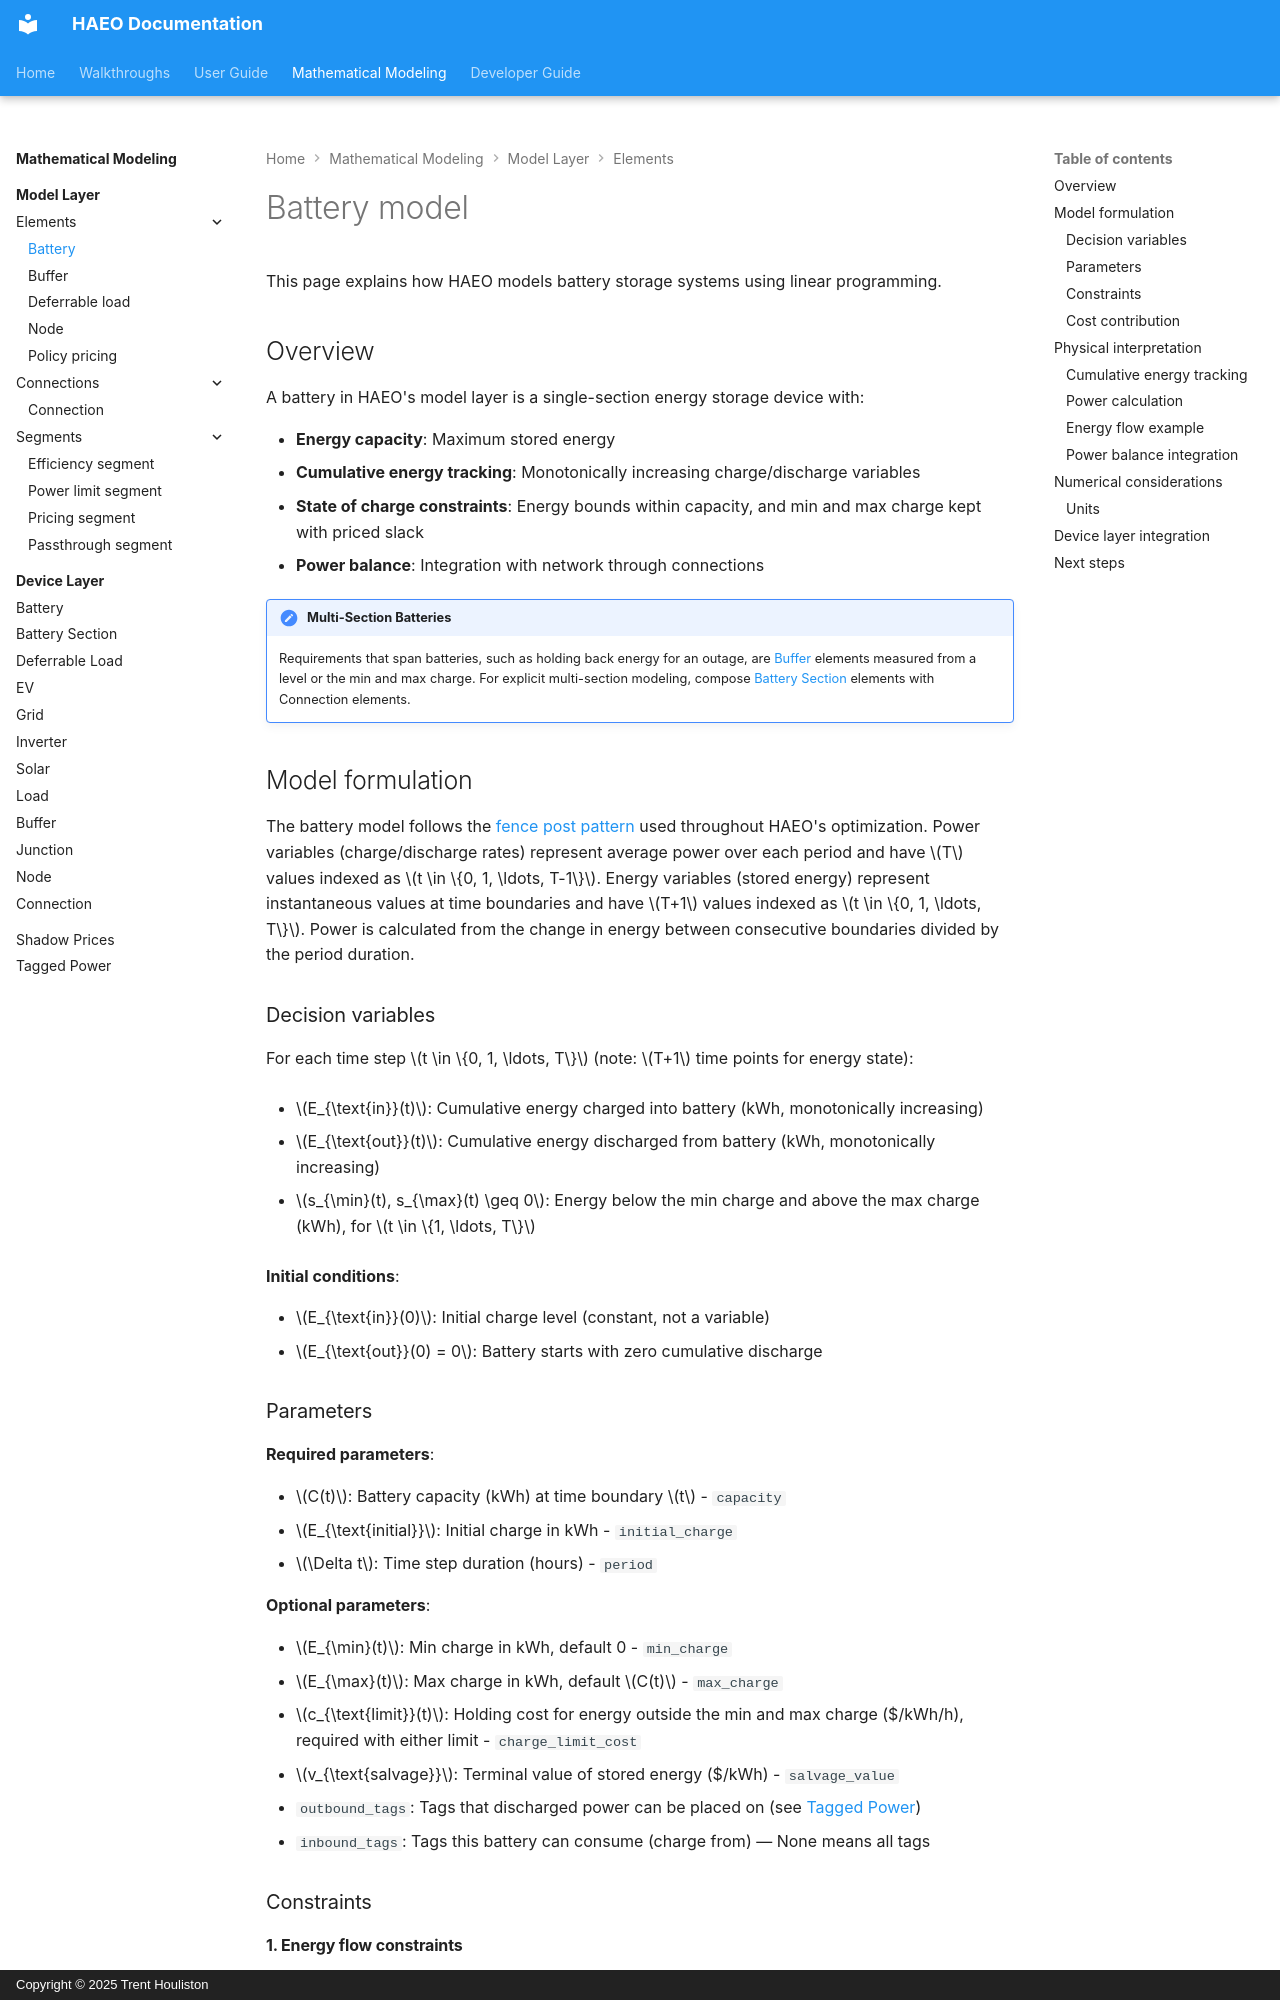

repository: hass-energy/haeo · page: modeling/model-layer/elements/battery/index.html · generator: mkdocs · copyright: Copyright © 2025 Trent Houliston

# Battery model

This page explains how HAEO models battery storage systems using linear programming.

## Overview

A battery in HAEO's model layer is a single-section energy storage device with:

- **Energy capacity**: Maximum stored energy
- **Cumulative energy tracking**: Monotonically increasing charge/discharge variables
- **State of charge constraints**: Energy bounds within capacity, and min and max charge kept with priced slack
- **Power balance**: Integration with network through connections

!!! note "Multi-Section Batteries"

    Requirements that span batteries, such as holding back energy for an outage, are [Buffer](../../device-layer/buffer.md) elements measured from a level or the min and max charge.
    For explicit multi-section modeling, compose [Battery Section](../../device-layer/battery_section.md) elements with Connection elements.

## Model formulation

The battery model follows the [fence post pattern](../../index.md#power-and-energy-discretization) used throughout HAEO's optimization.
Power variables (charge/discharge rates) represent average power over each period and have $T$ values indexed as $t \in \{0, 1, \ldots, T-1\}$.
Energy variables (stored energy) represent instantaneous values at time boundaries and have $T+1$ values indexed as $t \in \{0, 1, \ldots, T\}$.
Power is calculated from the change in energy between consecutive boundaries divided by the period duration.

### Decision variables

For each time step $t \in \{0, 1, \ldots, T\}$ (note: $T+1$ time points for energy state):

- $E_{\text{in}}(t)$: Cumulative energy charged into battery (kWh, monotonically increasing)

- $E_{\text{out}}(t)$: Cumulative energy discharged from battery (kWh, monotonically increasing)

- $s_{\min}(t), s_{\max}(t) \geq 0$: Energy below the min charge and above the max charge (kWh), for $t \in \{1, \ldots, T\}$

**Initial conditions**:

- $E_{\text{in}}(0)$: Initial charge level (constant, not a variable)
- $E_{\text{out}}(0) = 0$: Battery starts with zero cumulative discharge

### Parameters

**Required parameters**:

- $C(t)$: Battery capacity (kWh) at time boundary $t$ - `capacity`
- $E_{\text{initial}}$: Initial charge in kWh - `initial_charge`
- $\Delta t$: Time step duration (hours) - `period`

**Optional parameters**:

- $E_{\min}(t)$: Min charge in kWh, default 0 - `min_charge`
- $E_{\max}(t)$: Max charge in kWh, default $C(t)$ - `max_charge`
- $c_{\text{limit}}(t)$: Holding cost for energy outside the min and max charge (\$/kWh/h), required with either limit - `charge_limit_cost`
- $v_{\text{salvage}}$: Terminal value of stored energy (\$/kWh) - `salvage_value`
- `outbound_tags`: Tags that discharged power can be placed on (see [Tagged Power](../../tagged-power.md))
- `inbound_tags`: Tags this battery can consume (charge from) — None means all tags

### Constraints
